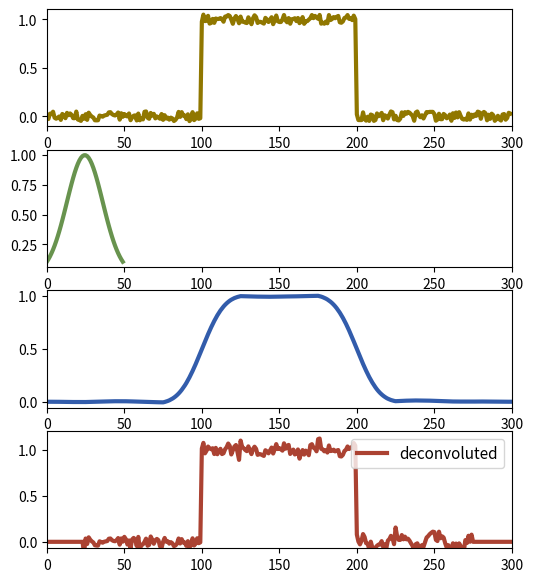

Source code (Python):
#!/usr/bin/env python
# coding: utf-8

# # Jupy Deconvolve

# In[1]:


import numpy as np
import scipy.signal
import matplotlib.pyplot as plt

#
#let the signal be box - like
signal = np.repeat([0., 1., 0.], 100) + 0.1*(np.random.random(300) - 0.5)
# and use a gaussian filter
# the filter should be shorter than the signal
# the filter should be such that it 's much bigger then zero everywhere
gauss = np.exp(-((np.linspace(0, 30) - 15.) / float(10)) ** 2)
print (gauss.min()) # = 0.013 >> 0

# calculate the convolution(np.convolve and scipy.signal.convolve identical)
# the keywordargument mode = "same"
#ensures that the convolution spans the same
# shape as the input array.
#filtered = scipy.signal.convolve(signal, gauss, mode = 'same')
filtered = np.convolve(signal, gauss, mode = 'same')

deconv, _ = scipy.signal.deconvolve(filtered, gauss)
#the deconvolution has n = len(signal) - len(gauss) + 1 points
n = len(signal) - len(gauss) + 1
# so we need to expand it by
s = int((len(signal) - n) / 2)
#on both sides.
deconv_res = np.zeros(len(signal))
deconv_res[s: len(signal) - s - 1] = deconv
deconv = deconv_res
# now deconv contains the deconvolution
# expanded to the original shape(filled with zeros)

# # # # Plot # # # #
fig, ax = plt.subplots(nrows = 4, figsize = (6, 7))

ax[0].plot(signal, color = "#907700", label = "original", lw = 3)
ax[1].plot(gauss, color = "#68934e", label = "gauss filter", lw = 3)
# we need to divide by the sum of the filter window to get the convolution normalized to 1
ax[2].plot(filtered  / np.sum(gauss), color = "#325cab", label = "convoluted", lw = 3)  #  / np.sum(gauss)
ax[3].plot(deconv, color = "#ab4232", label = "deconvoluted", lw = 3)

for i in range(len(ax)):
    ax[i].set_xlim([0, len(signal)])
ax[i].set_ylim([-0.07, 1.2])
ax[i].legend(loc = 1, fontsize = 11)
if i != len(ax) - 1:
    ax[i].set_xticklabels([])

#plt.savefig(__file__ + ".png")
plt.show()


# In[24]:


np.random.random(3)

